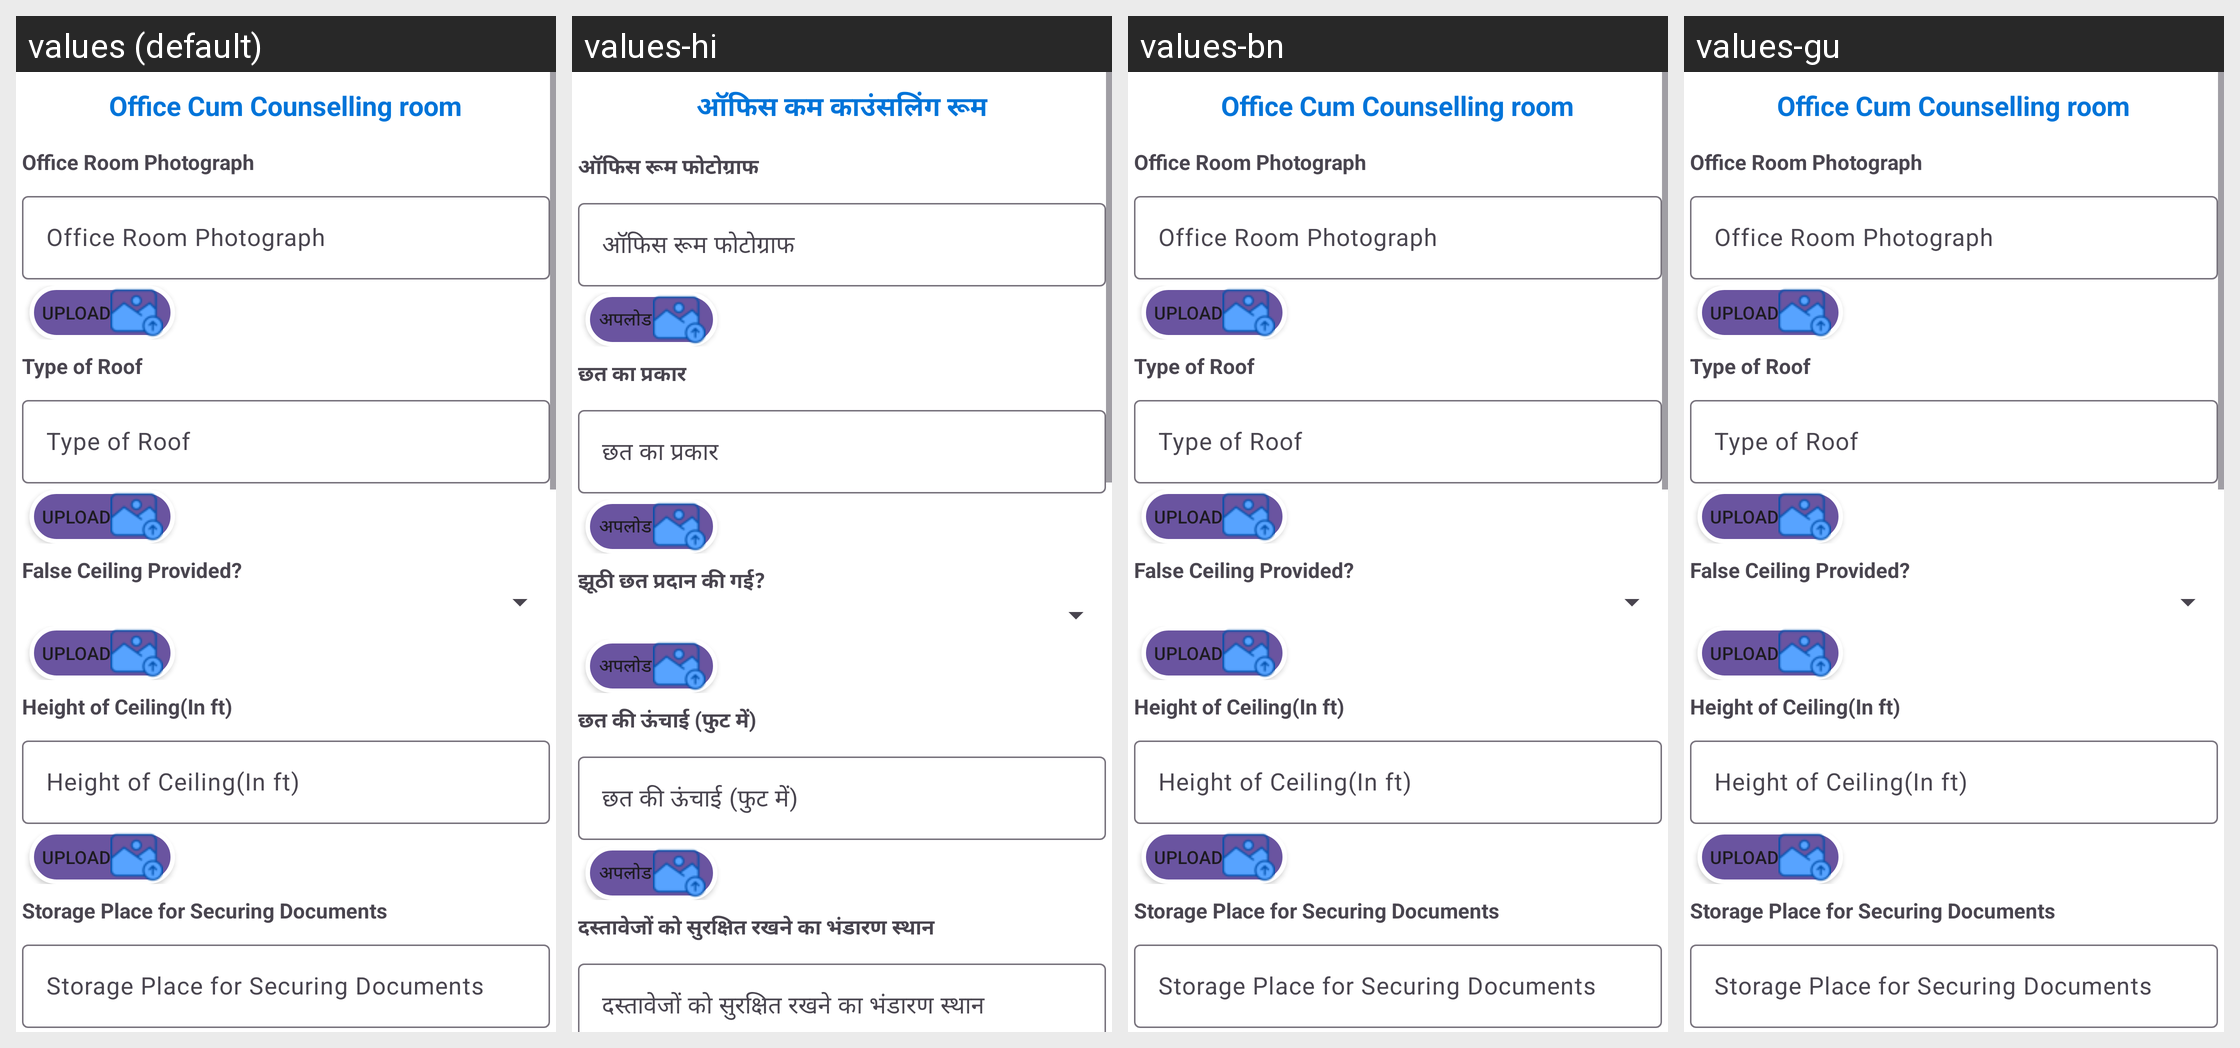

Locale-by-locale string values for the Android screen shown in this grid:
Android screen res/layout/description_of_academic_office_counselling_room.xml rendered under 4 locales, left to right: values (default), values-hi, values-bn, values-gu. Device: Nexus 5 (rendered at 1080×1920; each locale shown at half size, 540×960, under a caption strip naming it); theme Theme.Ddugky.
Other locales in the repository, not shown: values-as, values-kn, values-ml, values-mr, values-or, values-pa, values-ta.
Strings drawn on this screen, with the default value and each locale's value (text and hints the layout hard-codes, and strings that could not be matched under every locale, appear in the picture but are not listed):

office_cum_counselling_room
  values: Office Cum Counselling room
  values-hi: ऑफिस कम काउंसलिंग रूम
  values-bn: Office Cum Counselling room
  values-gu: Office Cum Counselling room

type_of_roof
  values: Type of Roof
  values-hi: छत का प्रकार
  values-bn: Type of Roof
  values-gu: Type of Roof

office_room_photograph
  values: Office Room Photograph
  values-hi: ऑफिस रूम फोटोग्राफ
  values-bn: Office Room Photograph
  values-gu: Office Room Photograph

upload
  values: Upload
  values-hi: अपलोड
  values-bn: Upload
  values-gu: Upload

false_ceiling_label
  values: False Ceiling Provided?
  values-hi: झूठी छत प्रदान की गई?
  values-bn: False Ceiling Provided?
  values-gu: False Ceiling Provided?

height_of_ceiling
  values: Height of Ceiling(In ft)
  values-hi: छत की ऊंचाई (फुट में)
  values-bn: Height of Ceiling(In ft)
  values-gu: Height of Ceiling(In ft)

storage_place_for_securing_documents
  values: Storage Place for Securing Documents
  values-hi: दस्तावेजों को सुरक्षित रखने का भंडारण स्थान
  values-bn: Storage Place for Securing Documents
  values-gu: Storage Place for Securing Documents
